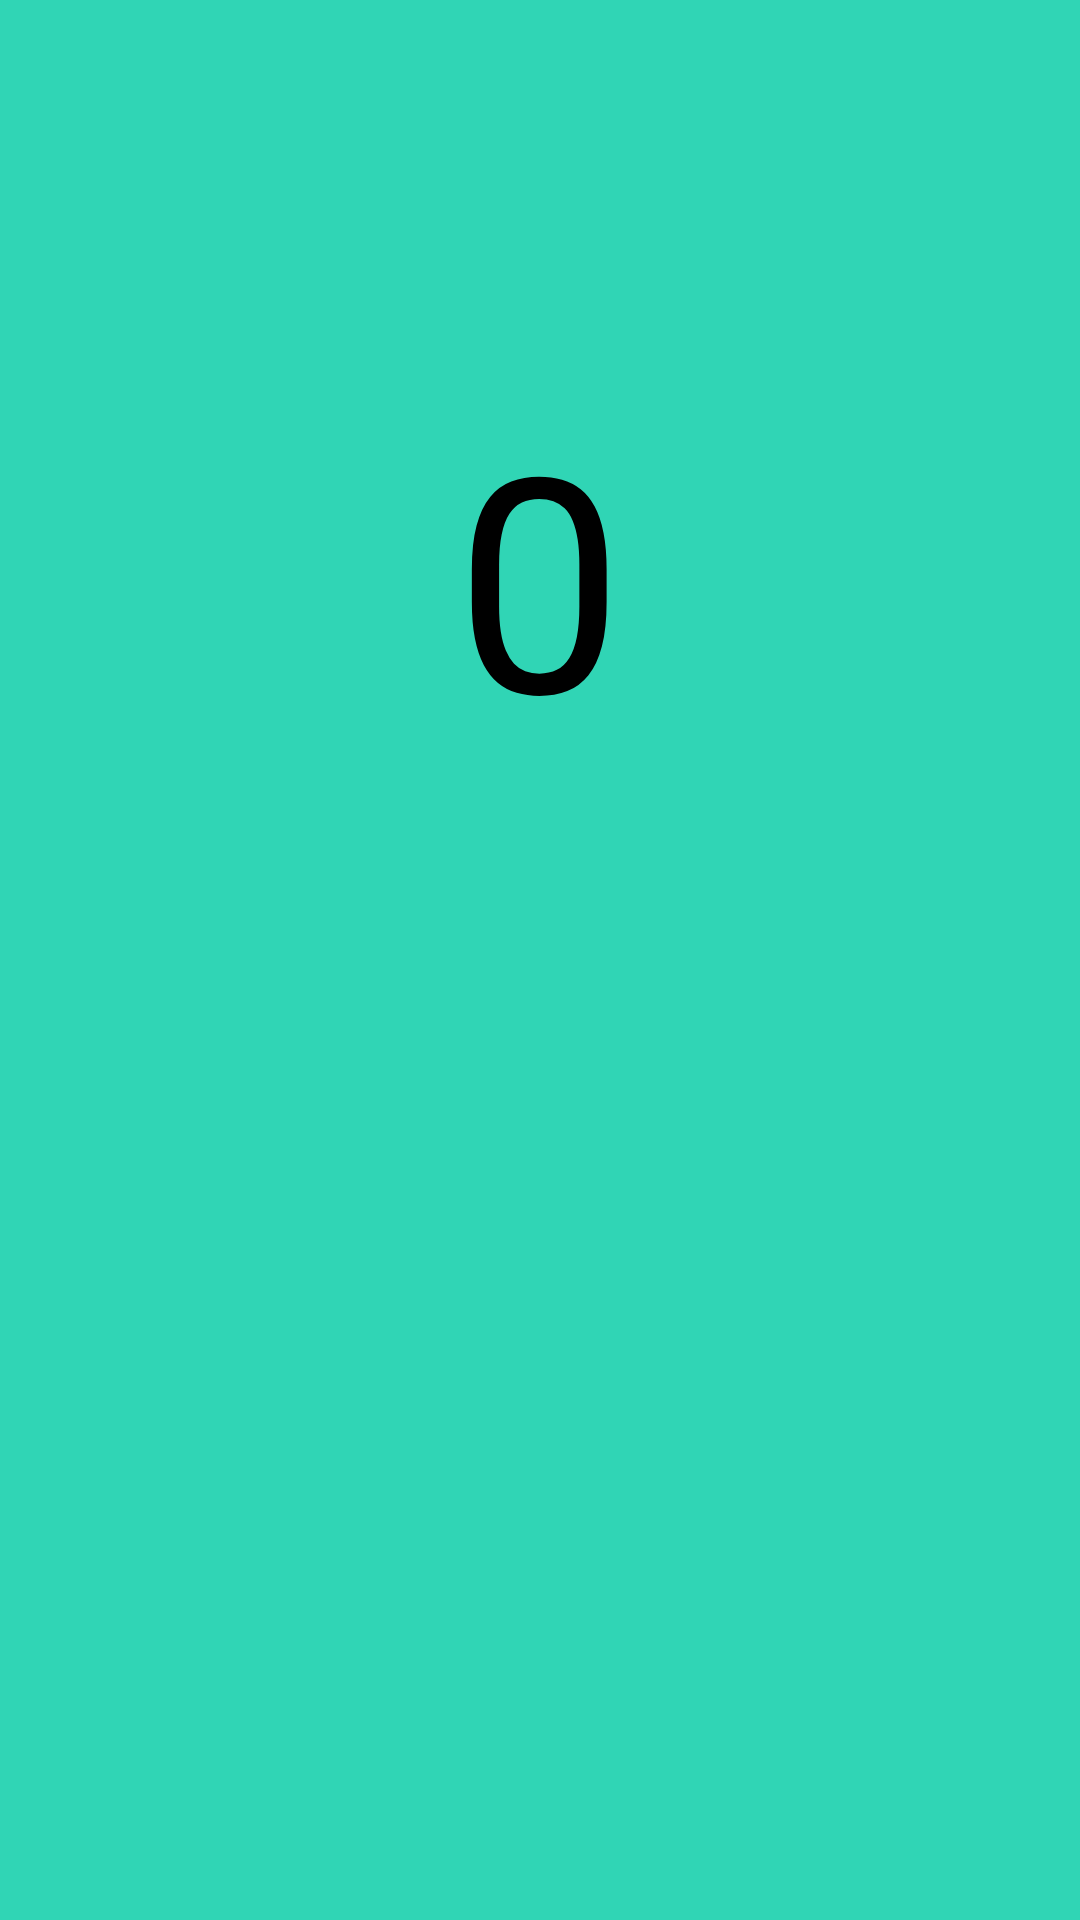

Android layout source for this screen:
<!-- AndroidManifest.xml: activity theme AppTheme.NoActionBar.TabActivity -->
<!-- res/layout/activity_tap.xml -->
<?xml version="1.0" encoding="utf-8"?>
<LinearLayout xmlns:android="http://schemas.android.com/apk/res/android"
    android:layout_width="match_parent"
    android:layout_height="match_parent"
    android:background="#30D5B5"
    android:orientation="vertical">



    <LinearLayout
        android:layout_width="match_parent"
        android:layout_height="0dp"
        android:layout_weight="1.5"
        android:gravity="center">

        <TextView
            android:id="@+id/tvCountTap"
            android:layout_width="wrap_content"
            android:layout_height="wrap_content"
            android:text="0"
            android:textColor="#000"
            android:textSize="100sp" />
    </LinearLayout>

    <LinearLayout
        android:layout_width="match_parent"
        android:layout_height="0dp"
        android:layout_weight="1"
        android:gravity="center">

        <ImageView
            android:id="@+id/ivBtnTab"
            android:layout_width="150dp"
            android:layout_height="150dp"
            android:scaleType="fitXY"
            android:src="@drawable/coin" />

    </LinearLayout>

</LinearLayout>
<!-- resources referenced by this layout -->
<resources>

</resources>
